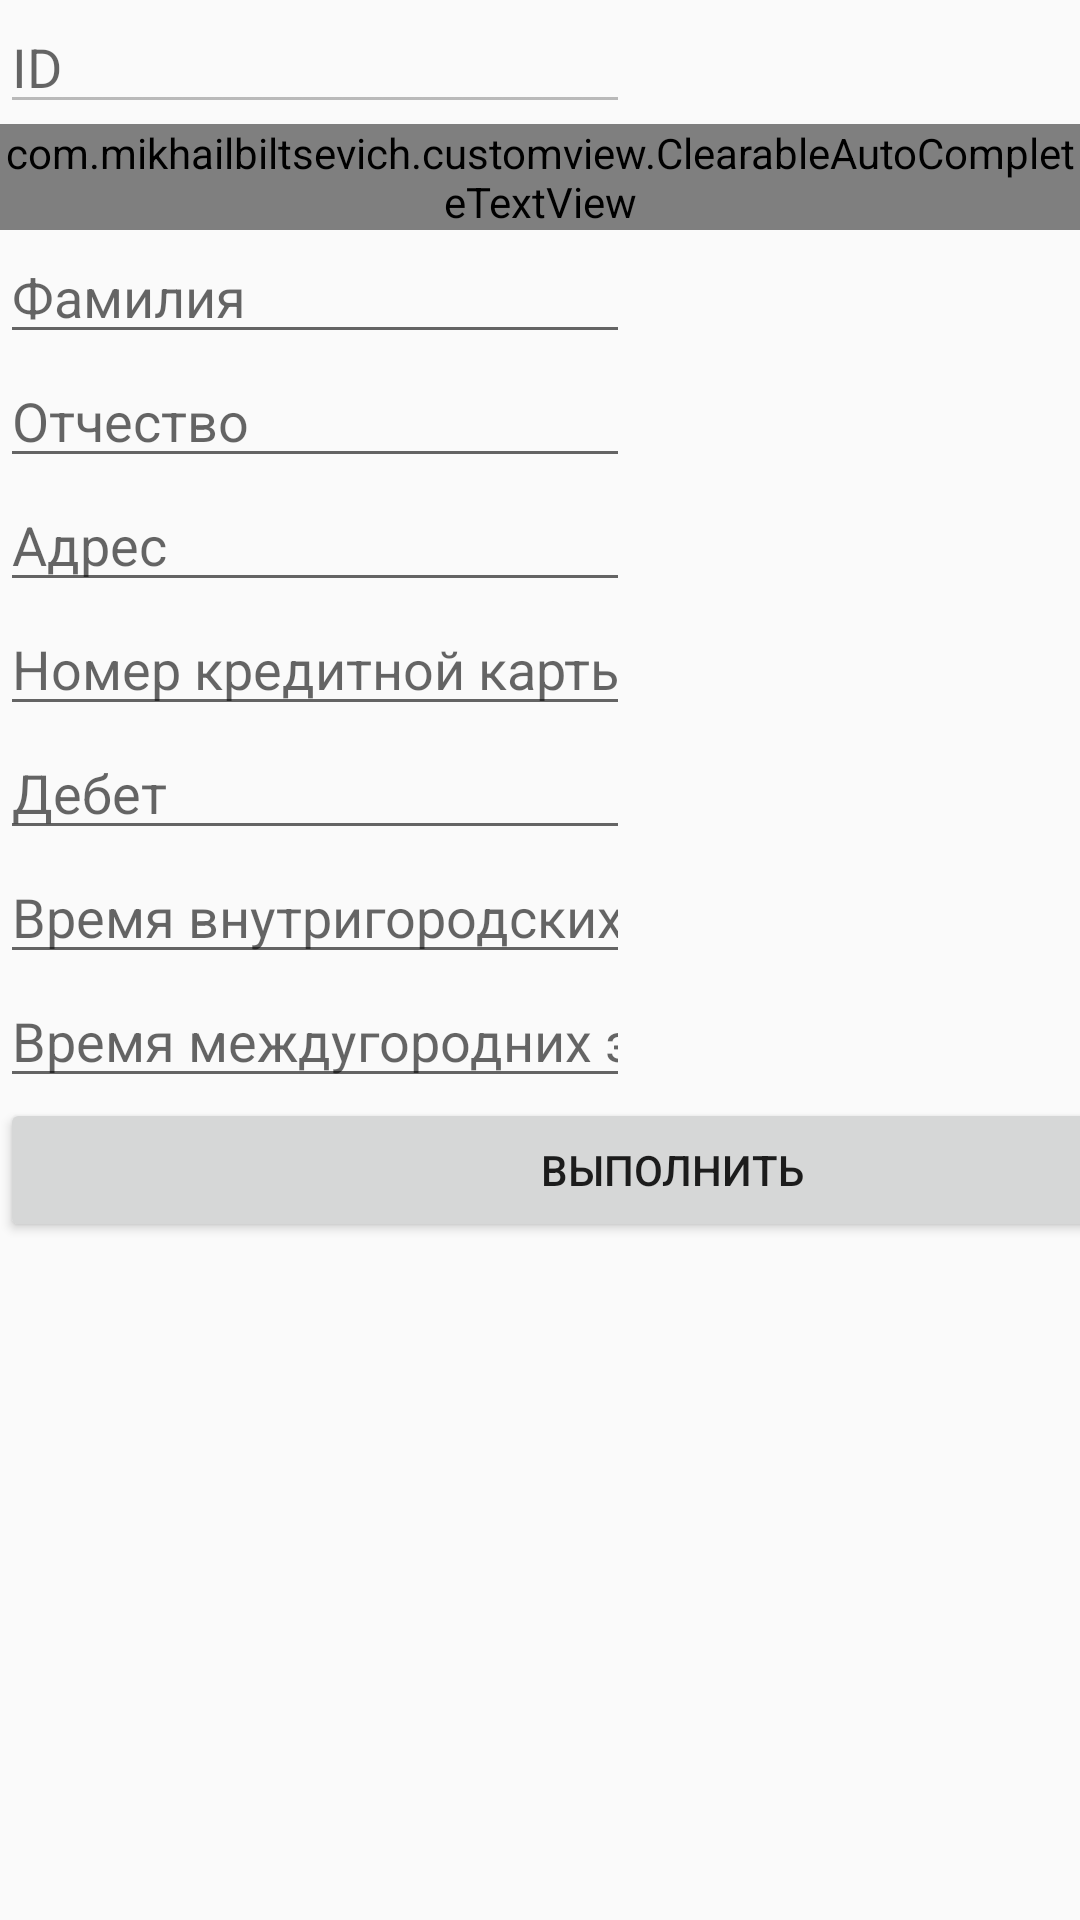

This screen was rendered from an Android layout file. Write that file and the resources it references.
<!-- AndroidManifest.xml: application theme AppTheme.NoActionBar -->
<!-- res/layout/fragment_edit_phone.xml -->
<?xml version="1.0" encoding="utf-8"?>
<GridLayout xmlns:android="http://schemas.android.com/apk/res/android"
    xmlns:app="http://schemas.android.com/apk/res-auto"
    xmlns:tools="http://schemas.android.com/tools"
    android:layout_width="match_parent"
    android:layout_height="match_parent"
    android:columnCount="3">

    <EditText
        android:id="@+id/id_edit_text"
        android:layout_column="0"
        android:layout_columnSpan="2"
        android:layout_row="0"
        android:ems="10"
        android:enabled="false"
        android:hint="@string/ID"
        android:inputType="number" />

    <com.example.customview.ClearableAutoCompleteTextView
        android:id="@+id/firstname_auto_complete_text_view"
        android:layout_column="0"
        android:layout_columnSpan="2"
        android:layout_row="1" />

    <Button
        android:id="@+id/to_toast_button"
        android:layout_column="2"
        android:layout_columnSpan="1"
        android:layout_gravity="fill_vertical|fill_horizontal|center"
        android:layout_row="1"
        android:layout_rowSpan="2"
        android:allowUndo="false"
        android:text="@string/toToast" />

    <EditText
        android:id="@+id/surname_edit_text"
        android:layout_column="0"
        android:layout_columnSpan="2"
        android:layout_row="2"
        android:ems="10"
        android:hint="@string/surname"
        android:inputType="textPersonName" />

    <EditText
        android:id="@+id/patronymic_edit_text"
        android:layout_column="0"
        android:layout_columnSpan="2"
        android:layout_row="3"
        android:ems="10"
        android:hint="@string/patronymic"
        android:inputType="textPersonName" />

    <EditText
        android:id="@+id/address_edit_text"
        android:layout_column="0"
        android:layout_columnSpan="2"
        android:layout_row="4"
        android:ems="10"
        android:hint="@string/address"
        android:inputType="textPersonName" />

    <EditText
        android:id="@+id/credit_card_edit_text"
        android:layout_column="0"
        android:layout_columnSpan="2"
        android:layout_row="5"
        android:ems="10"
        android:hint="@string/creditCard"
        android:inputType="textPersonName" />

    <EditText
        android:id="@+id/debit_edit_text"
        android:layout_column="0"
        android:layout_columnSpan="2"
        android:layout_row="6"
        android:ems="10"
        android:hint="@string/debit"
        android:inputType="numberSigned|numberDecimal" />

    <EditText
        android:id="@+id/time_city_calls_edit_text"
        android:layout_column="0"
        android:layout_columnSpan="2"
        android:layout_row="7"
        android:ems="10"
        android:hint="@string/timeCityCalls"
        android:inputType="numberDecimal" />

    <EditText
        android:id="@+id/time_long_distance_calls_edit_text"
        android:layout_column="0"
        android:layout_columnSpan="2"
        android:layout_row="8"
        android:ems="10"
        android:hint="@string/timeLongDistanceCalls"
        android:inputType="numberDecimal" />

    <Button
        android:id="@+id/execute_button"
        android:layout_column="0"
        android:layout_columnSpan="3"
        android:layout_gravity="start|end"
        android:layout_row="9"
        android:text="@string/execute" />
</GridLayout>
<!-- resources referenced by this layout -->
<resources>
  <string name="ID">ID</string>
  <string name="address">Адрес</string>
  <string name="creditCard">Номер кредитной карты</string>
  <string name="debit">Дебет</string>
  <string name="execute">Выполнить</string>
  <string name="patronymic">Отчество</string>
  <string name="surname">Фамилия</string>
  <string name="timeCityCalls">Время внутригородских звонков</string>
  <string name="timeLongDistanceCalls">Время междугородних звонков</string>
  <string name="toToast">В Toast</string>
  <style name="AppTheme.NoActionBar">
          <item name="windowActionBar">false</item>
          <item name="windowNoTitle">true</item>
          <item name="windowActionModeOverlay">true</item>
      </style>
</resources>
